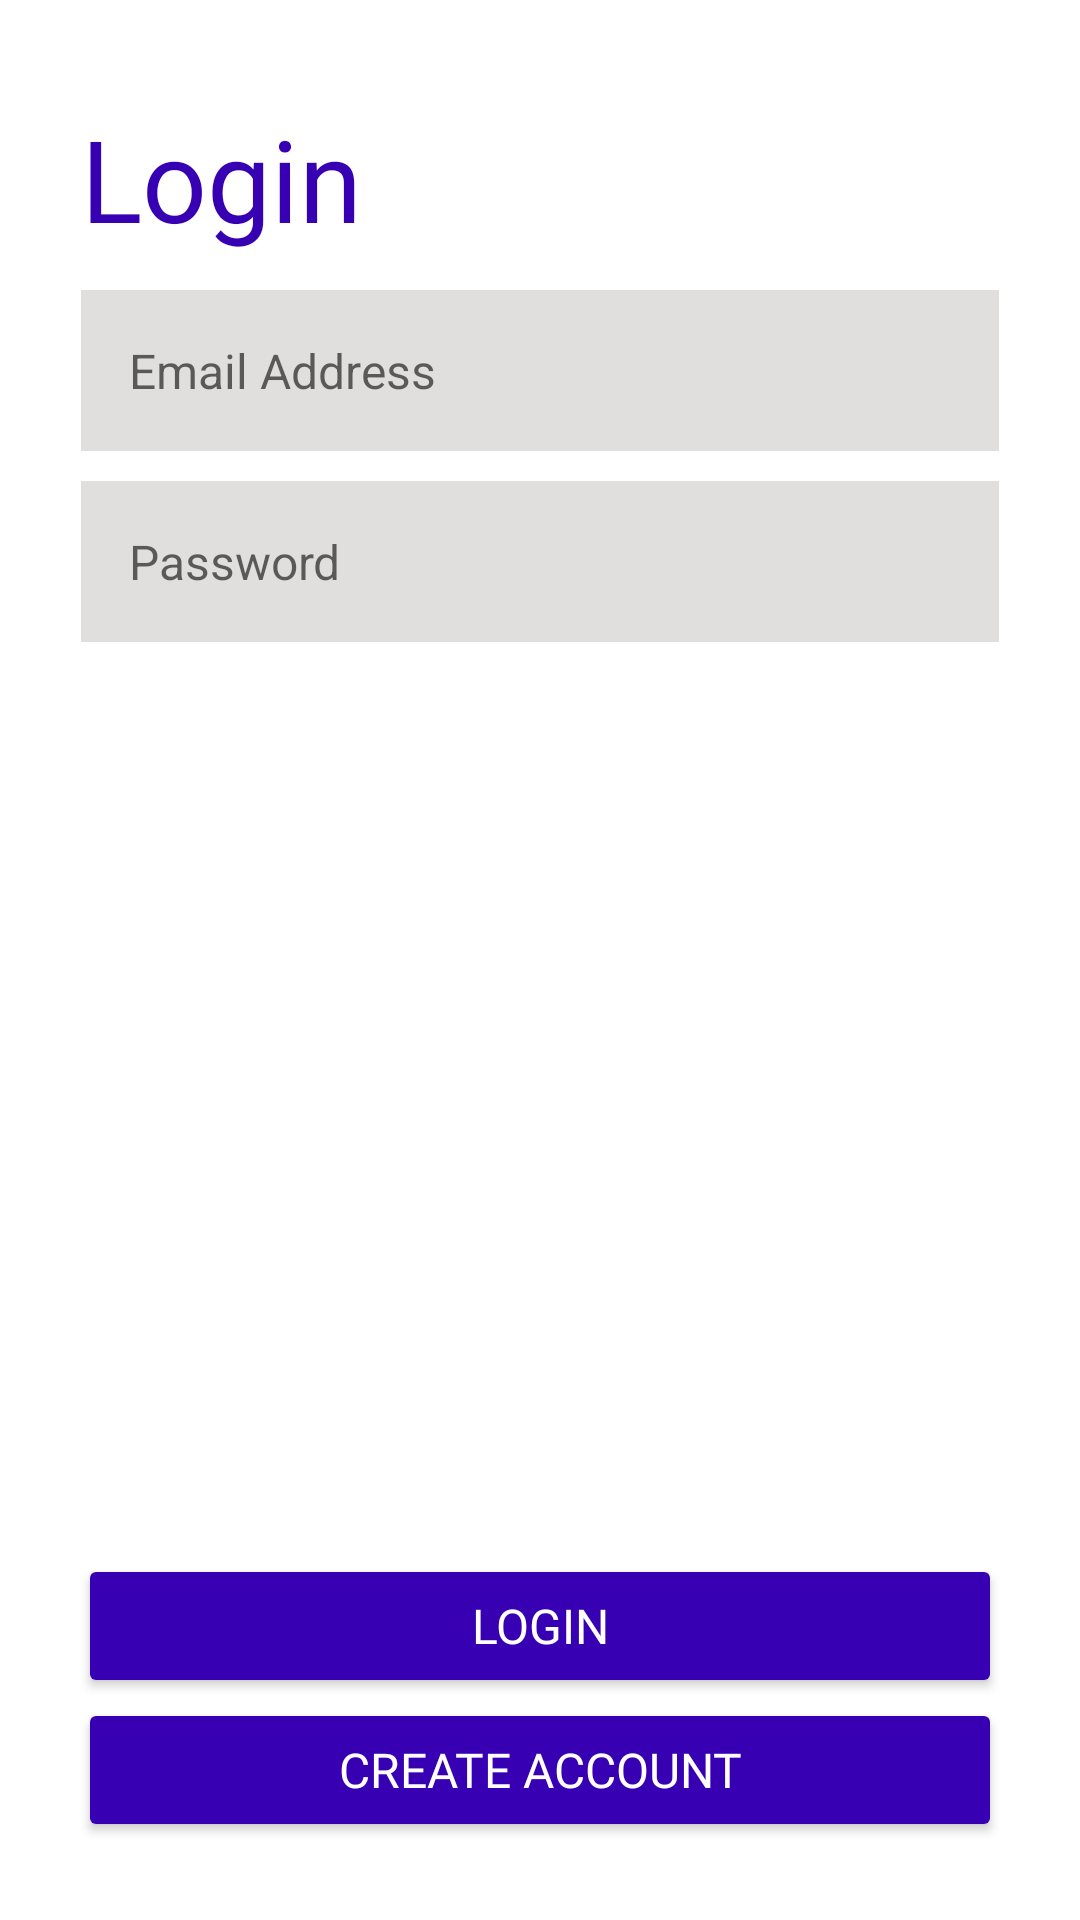

Layout XML and referenced resources for this Android screen:
<!-- AndroidManifest.xml: application theme Theme.MyApplication -->
<!-- res/layout/activity_login.xml -->
<?xml version="1.0" encoding="utf-8"?>
<androidx.constraintlayout.widget.ConstraintLayout xmlns:android="http://schemas.android.com/apk/res/android"
    xmlns:app="http://schemas.android.com/apk/res-auto"
    xmlns:tools="http://schemas.android.com/tools"
    android:layout_width="match_parent"
    android:layout_height="match_parent"
    android:padding="10dp"
    tools:context=".Login">

    <TextView
        android:id="@+id/loginTv"
        android:layout_width="0dp"
        android:layout_height="wrap_content"
        android:fontFamily="@font/aclonica"
        android:text="@string/login"
        android:layout_marginTop="24dp"
        android:textColor="@color/purple_700"
        android:textSize="38sp"
        app:layout_constraintWidth_percent=".9"
        app:layout_constraintEnd_toEndOf="parent"
        app:layout_constraintStart_toStartOf="parent"
        app:layout_constraintTop_toTopOf="parent" />


    <EditText
        android:id="@+id/loginEmail"
        android:layout_width="0dp"
        android:layout_height="wrap_content"
        android:layout_marginTop="12dp"
        android:hint="Email Address"
        style="@style/loginRegisterEdittext"
        android:inputType="textEmailAddress"
        app:layout_constraintEnd_toEndOf="@+id/loginTv"
        app:layout_constraintStart_toStartOf="@+id/loginTv"
        app:layout_constraintTop_toBottomOf="@+id/loginTv" />

    <EditText
        android:id="@+id/loginPassword"
        android:layout_width="0dp"
        android:layout_height="wrap_content"
        android:layout_marginTop="10dp"
        style="@style/loginRegisterEdittext"
        android:hint="Password"
        android:inputType="textPassword"
        app:layout_constraintEnd_toEndOf="@+id/loginEmail"
        app:layout_constraintStart_toStartOf="@+id/loginEmail"
        app:layout_constraintTop_toBottomOf="@+id/loginEmail" />


    <Button
        android:id="@+id/loginBtn"
        android:layout_width="0dp"
        android:layout_height="wrap_content"
        android:layout_marginStart="16dp"
        android:layout_marginEnd="16dp"
        android:text="Login"
        style="@style/loginbtn"
        app:layout_constraintBottom_toTopOf="@+id/gotoRegister"
        app:layout_constraintEnd_toEndOf="parent"
        app:layout_constraintStart_toStartOf="parent" />

    <Button
        android:id="@+id/gotoRegister"
        android:layout_width="0dp"
        android:layout_height="wrap_content"
        android:layout_marginStart="16dp"
        android:layout_marginEnd="16dp"
        android:layout_marginBottom="16dp"
        android:text="Create Account"
        style="@style/loginbtn"
        app:layout_constraintBottom_toBottomOf="parent"
        app:layout_constraintEnd_toEndOf="parent"
        app:layout_constraintStart_toStartOf="parent" />

</androidx.constraintlayout.widget.ConstraintLayout>
<!-- resources referenced by this layout -->
<resources>
  <color name="purple_700">#FF3700B3</color>
  <string name="login">Login</string>
  <style name="loginRegisterEdittext" parent="Widget.AppCompat.EditText">
          <item name="android:background">#E1DEDE</item>
          <item name="android:textColor">@color/black</item>
          <item name="android:textSize">16sp</item>
          <item name="android:padding">16sp</item>
          <item name="strokeWidth">2dp</item>
          <item name="strokeColor"> @color/purple_700</item>
  
  
      </style>
  <style name="loginbtn">
  
          <item name="android:backgroundTint">@color/purple_700</item>
          <item name="android:textColor">@color/white</item>
          <item name="android:textSize">16sp</item>
          <item name="android:textAllCaps">true</item>
          <item name="android:fontFamily">@font/aclonica</item>
          <item name="android:padding">12sp</item>
  
      </style>
  <style name="Theme.MyApplication" parent="Theme.MaterialComponents.DayNight.NoActionBar">
          
          <item name="colorPrimary">@color/purple_500</item>
          <item name="colorPrimaryVariant">@color/purple_700</item>
          <item name="colorOnPrimary">@color/white</item>
          
          <item name="colorSecondary">@color/teal_200</item>
          <item name="colorSecondaryVariant">@color/teal_700</item>
          <item name="colorOnSecondary">@color/black</item>
          
          <item name="android:statusBarColor" tools:targetApi="l">?attr/colorPrimaryVariant</item>
          
      </style>
  <color name="black">#FF000000</color>
  <color name="white">#FFFFFFFF</color>
  <color name="purple_500">#FF6200EE</color>
  <color name="teal_200">#FF03DAC5</color>
  <color name="teal_700">#FF018786</color>
</resources>
